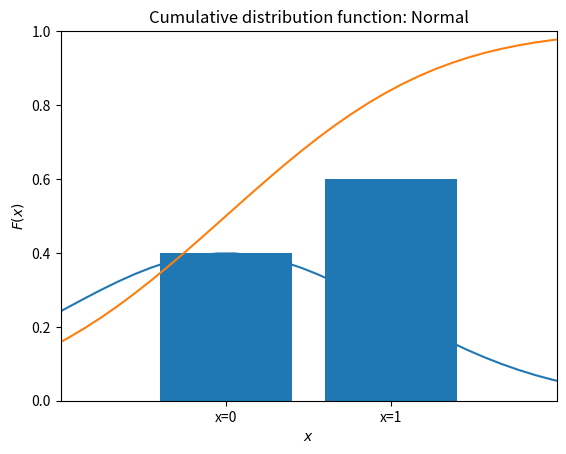

Python code for this plot: (Note: this script raises an exception after producing the figure.)
# Visual Python: Data Analysis > Import
import numpy as np
import pandas as pd
import matplotlib.pyplot as plt
%matplotlib inline
import seaborn as sns

# Visual Python: Prob. Distribution
from scipy import stats

_rv = stats.bernoulli(p=0.6)

# Probability mass function (Bernoulli)
plt.bar([0,1], _rv.pmf([0,1]))
plt.title('Probability mass function: Bernoulli')
plt.xlim(-1, 2)
plt.ylim(0, 1)
plt.xticks([0, 1], ['x=0', 'x=1'])
plt.xlabel('$x$')
plt.ylabel('$p(x)$')
plt.show()

# Visual Python: Prob. Distribution
from scipy import stats

_rv = stats.norm(loc=0, scale=1)
x = np.linspace(-5, 5, 100)

# Probability density function (Normal)
plt.plot(x, _rv.pdf(x))
plt.title('Probability density function: Normal')
plt.xlabel('$x$')
plt.ylabel('$p(x)$')
plt.show()

# Cumulative distribution function (Normal)
import warnings
with warnings.catch_warnings():
    _x = np.linspace(-5, 5, 100)
    plt.plot(_x, _rv.cdf(_x))

    plt.title('Cumulative distribution function: Normal')
    plt.xlabel('$x$')
    plt.ylabel('$F(x)$')
    plt.show()

# Visual Python: Prob. Distribution
from scipy import stats

_rv = stats.norm(loc=0, scale=1)

# Generate random numbers (Normal)
from IPython.display import display
samples = _rv.rvs(size=10000)
display(samples)

# Sample distribution (Normal)
import warnings
with warnings.catch_warnings():
    warnings.simplefilter(action='ignore', category=Warning)
    sns.histplot(samples, stat='density', kde=True)
    plt.title('Generate random numbers: Normal')
    plt.xlabel('$x$')
    plt.show()

# End of file

